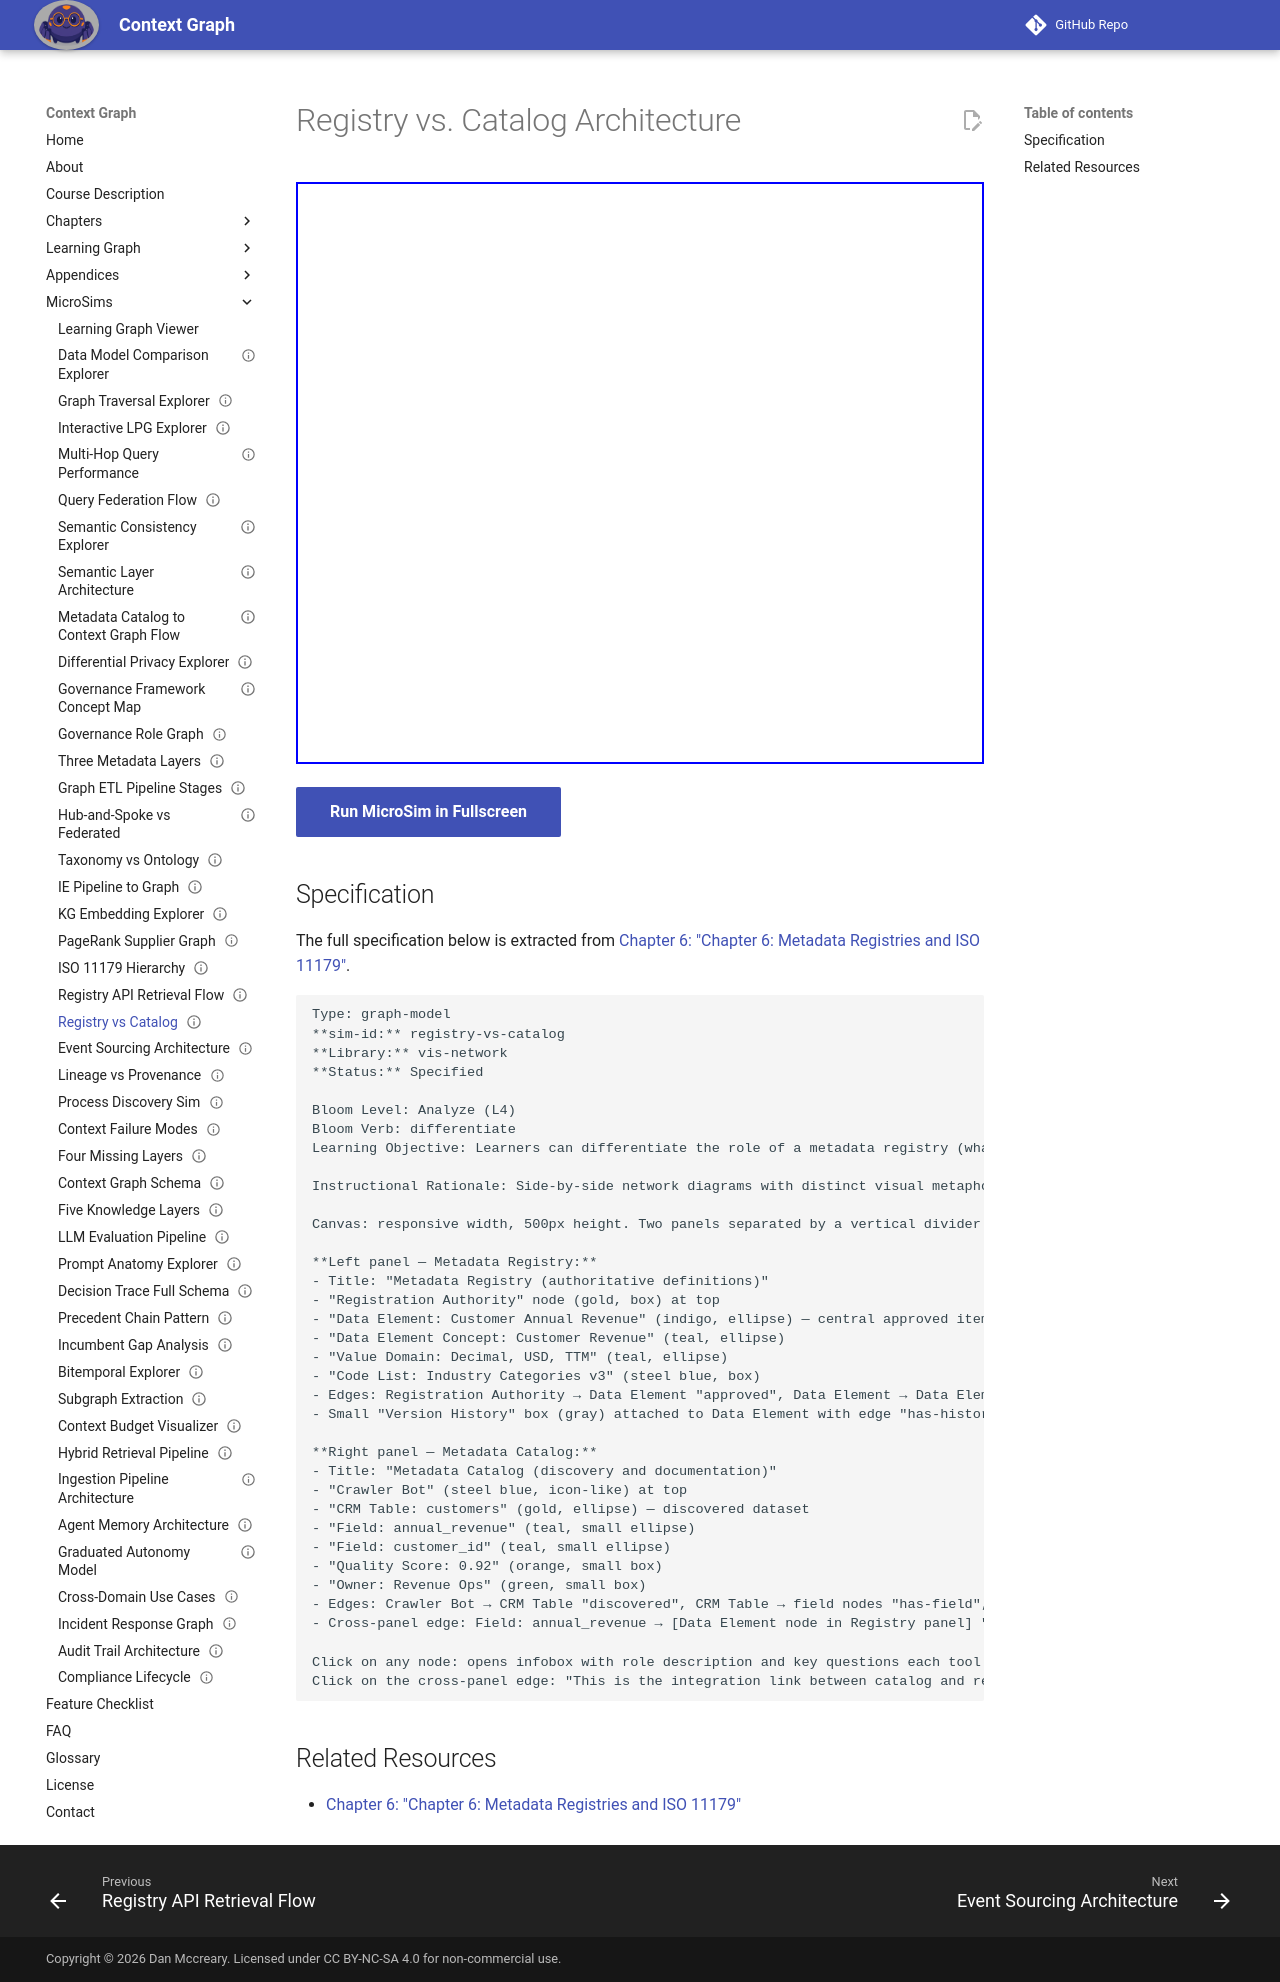

repository: dmccreary/context-graph · page: sims/registry-vs-catalog/index.html · generator: mkdocs

---
title: Registry vs. Catalog Architecture
description: Learners can differentiate the role of a metadata registry (what data should mean) from a metadata catalog (what data does mean) and explain how the two integrate.
status: implemented
library: vis-network
bloom_level: Analyze (L4)
---

# Registry vs. Catalog Architecture



<iframe src="main.html" width="100%" height="582" scrolling="no"></iframe>

[Run MicroSim in Fullscreen](main.html){ .md-button .md-button--primary }

## Specification

The full specification below is extracted from
[Chapter 6: "Chapter 6: Metadata Registries and ISO 11179"](../../chapters/06-metadata-registries/index.md).

```text
Type: graph-model
**sim-id:** registry-vs-catalog
**Library:** vis-network
**Status:** Specified

Bloom Level: Analyze (L4)
Bloom Verb: differentiate
Learning Objective: Learners can differentiate the role of a metadata registry (what data should mean) from a metadata catalog (what data does mean) and explain how the two integrate.

Instructional Rationale: Side-by-side network diagrams with distinct visual metaphors are appropriate for the Analyze objective — the contrast in structure (curated vs. comprehensive, authoritative vs. descriptive) maps to the conceptual distinction.

Canvas: responsive width, 500px height. Two panels separated by a vertical divider.

**Left panel — Metadata Registry:**
- Title: "Metadata Registry (authoritative definitions)"
- "Registration Authority" node (gold, box) at top
- "Data Element: Customer Annual Revenue" (indigo, ellipse) — central approved item
- "Data Element Concept: Customer Revenue" (teal, ellipse)
- "Value Domain: Decimal, USD, TTM" (teal, ellipse)
- "Code List: Industry Categories v3" (steel blue, box)
- Edges: Registration Authority → Data Element "approved", Data Element → Data Element Concept "instantiates", Data Element → Value Domain "uses", Data Element → Code List "references"
- Small "Version History" box (gray) attached to Data Element with edge "has-history"

**Right panel — Metadata Catalog:**
- Title: "Metadata Catalog (discovery and documentation)"
- "Crawler Bot" (steel blue, icon-like) at top
- "CRM Table: customers" (gold, ellipse) — discovered dataset
- "Field: annual_revenue" (teal, small ellipse)
- "Field: customer_id" (teal, small ellipse)
- "Quality Score: 0.92" (orange, small box)
- "Owner: Revenue Ops" (green, small box)
- Edges: Crawler Bot → CRM Table "discovered", CRM Table → field nodes "has-field", Field: annual_revenue → Quality Score "has-score", Field: annual_revenue → Owner "owned-by"
- Cross-panel edge: Field: annual_revenue → [Data Element node in Registry panel] "defined-by" (dashed orange edge crossing the divider)

Click on any node: opens infobox with role description and key questions each tool answers.
Click on the cross-panel edge: "This is the integration link between catalog and registry. The catalog field links to the registry's authoritative definition, so any consumer reading the catalog field knows exactly what it means."
```

## Related Resources

- [Chapter 6: "Chapter 6: Metadata Registries and ISO 11179"](../../chapters/06-metadata-registries/index.md)
